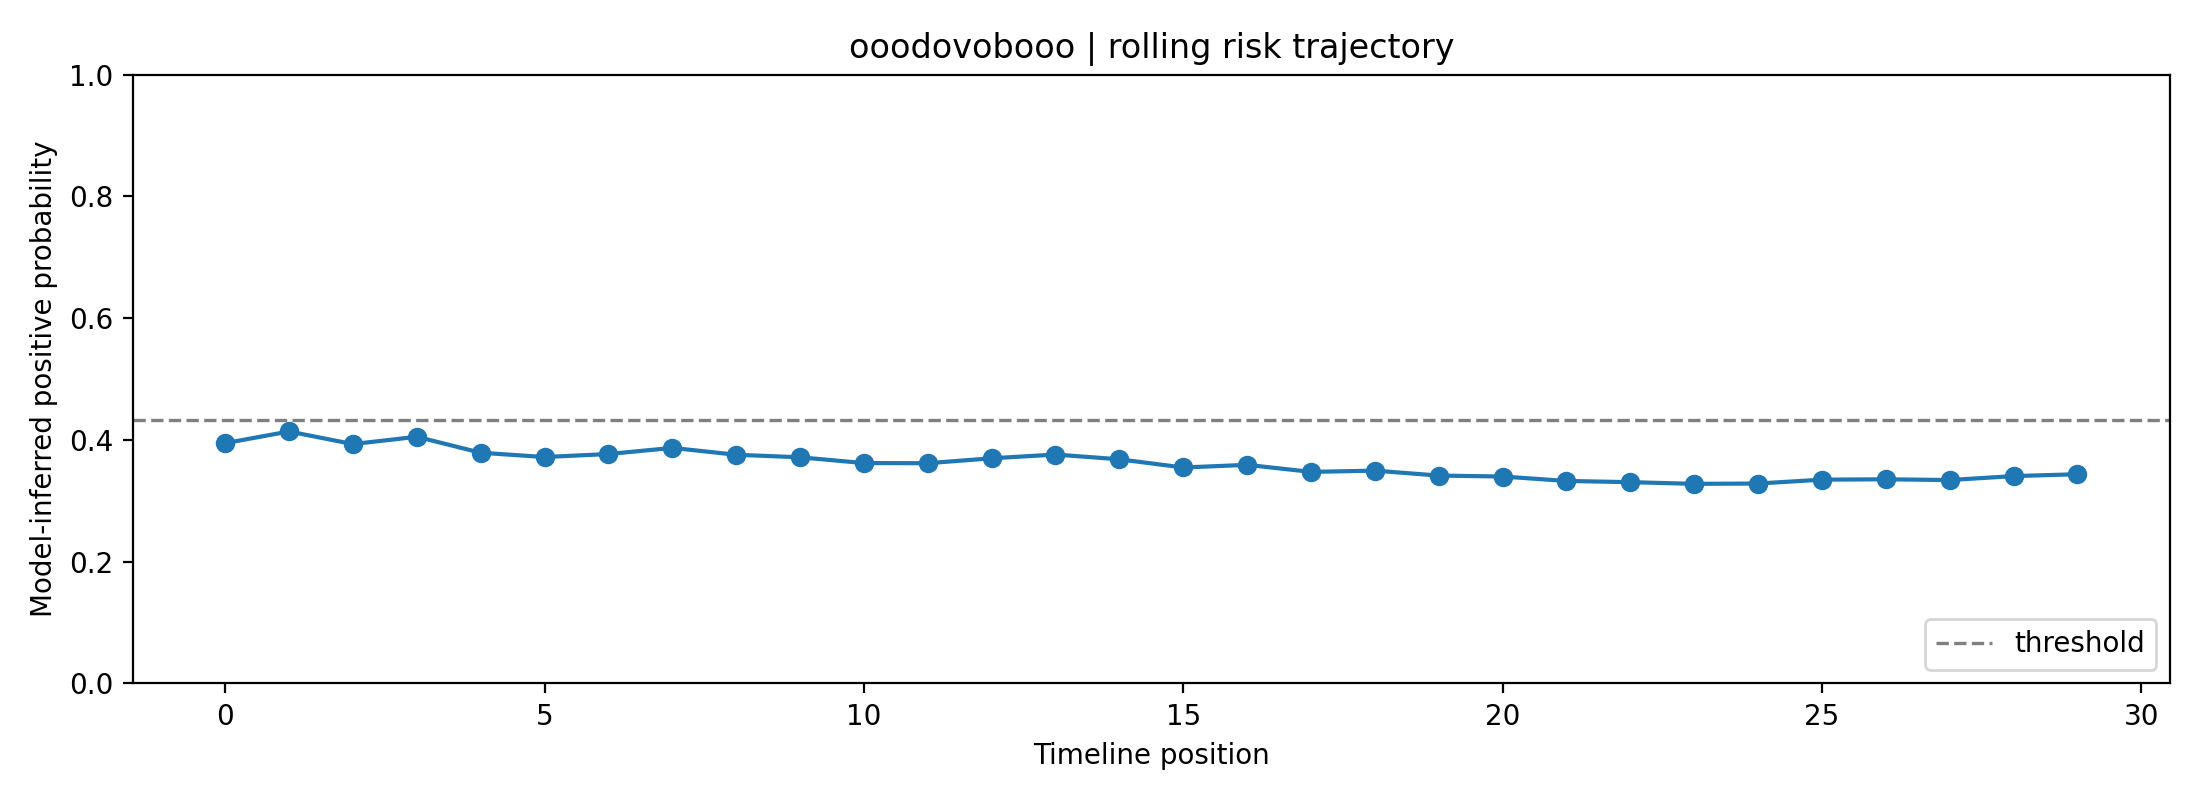

Data behind this chart, as committed beside it:
fold, user_id, label, position, risk_prob, raw_prob, logit, n_posts_used, mode
1, ooodovobooo, 0, 0, 0.3947, 0.5089, 0.03571, 1, rolling
1, ooodovobooo, 0, 1, 0.4139, 0.5221, 0.08864, 2, rolling
1, ooodovobooo, 0, 2, 0.3932, 0.5079, 0.03141, 3, rolling
1, ooodovobooo, 0, 3, 0.4052, 0.5162, 0.06475, 4, rolling
1, ooodovobooo, 0, 4, 0.379, 0.4979, -0.008513, 5, rolling
1, ooodovobooo, 0, 5, 0.3719, 0.4929, -0.02855, 6, rolling
1, ooodovobooo, 0, 6, 0.3768, 0.4964, -0.01457, 7, rolling
1, ooodovobooo, 0, 7, 0.3869, 0.5035, 0.01386, 8, rolling
1, ooodovobooo, 0, 8, 0.3756, 0.4955, -0.01793, 8, rolling
1, ooodovobooo, 0, 9, 0.3715, 0.4926, -0.02977, 8, rolling
1, ooodovobooo, 0, 10, 0.362, 0.4858, -0.05697, 8, rolling
1, ooodovobooo, 0, 11, 0.3618, 0.4856, -0.05755, 8, rolling
1, ooodovobooo, 0, 12, 0.3698, 0.4914, -0.03449, 8, rolling
1, ooodovobooo, 0, 13, 0.376, 0.4958, -0.0169, 8, rolling
1, ooodovobooo, 0, 14, 0.3682, 0.4902, -0.03921, 8, rolling
1, ooodovobooo, 0, 15, 0.3547, 0.4805, -0.07804, 8, rolling
1, ooodovobooo, 0, 16, 0.3591, 0.4836, -0.06544, 8, rolling
1, ooodovobooo, 0, 17, 0.3475, 0.4752, -0.09913, 8, rolling
1, ooodovobooo, 0, 18, 0.3496, 0.4768, -0.09302, 8, rolling
1, ooodovobooo, 0, 19, 0.3414, 0.4708, -0.117, 8, rolling
1, ooodovobooo, 0, 20, 0.3399, 0.4696, -0.1216, 8, rolling
1, ooodovobooo, 0, 21, 0.3326, 0.4642, -0.1433, 8, rolling
1, ooodovobooo, 0, 22, 0.3306, 0.4628, -0.1492, 8, rolling
1, ooodovobooo, 0, 23, 0.3279, 0.4607, -0.1576, 8, rolling
1, ooodovobooo, 0, 24, 0.3284, 0.4611, -0.156, 8, rolling
1, ooodovobooo, 0, 25, 0.3347, 0.4658, -0.1369, 8, rolling
1, ooodovobooo, 0, 26, 0.3354, 0.4663, -0.1351, 8, rolling
1, ooodovobooo, 0, 27, 0.3341, 0.4653, -0.1389, 8, rolling
1, ooodovobooo, 0, 28, 0.3406, 0.4702, -0.1195, 8, rolling
1, ooodovobooo, 0, 29, 0.3436, 0.4724, -0.1105, 8, rolling
